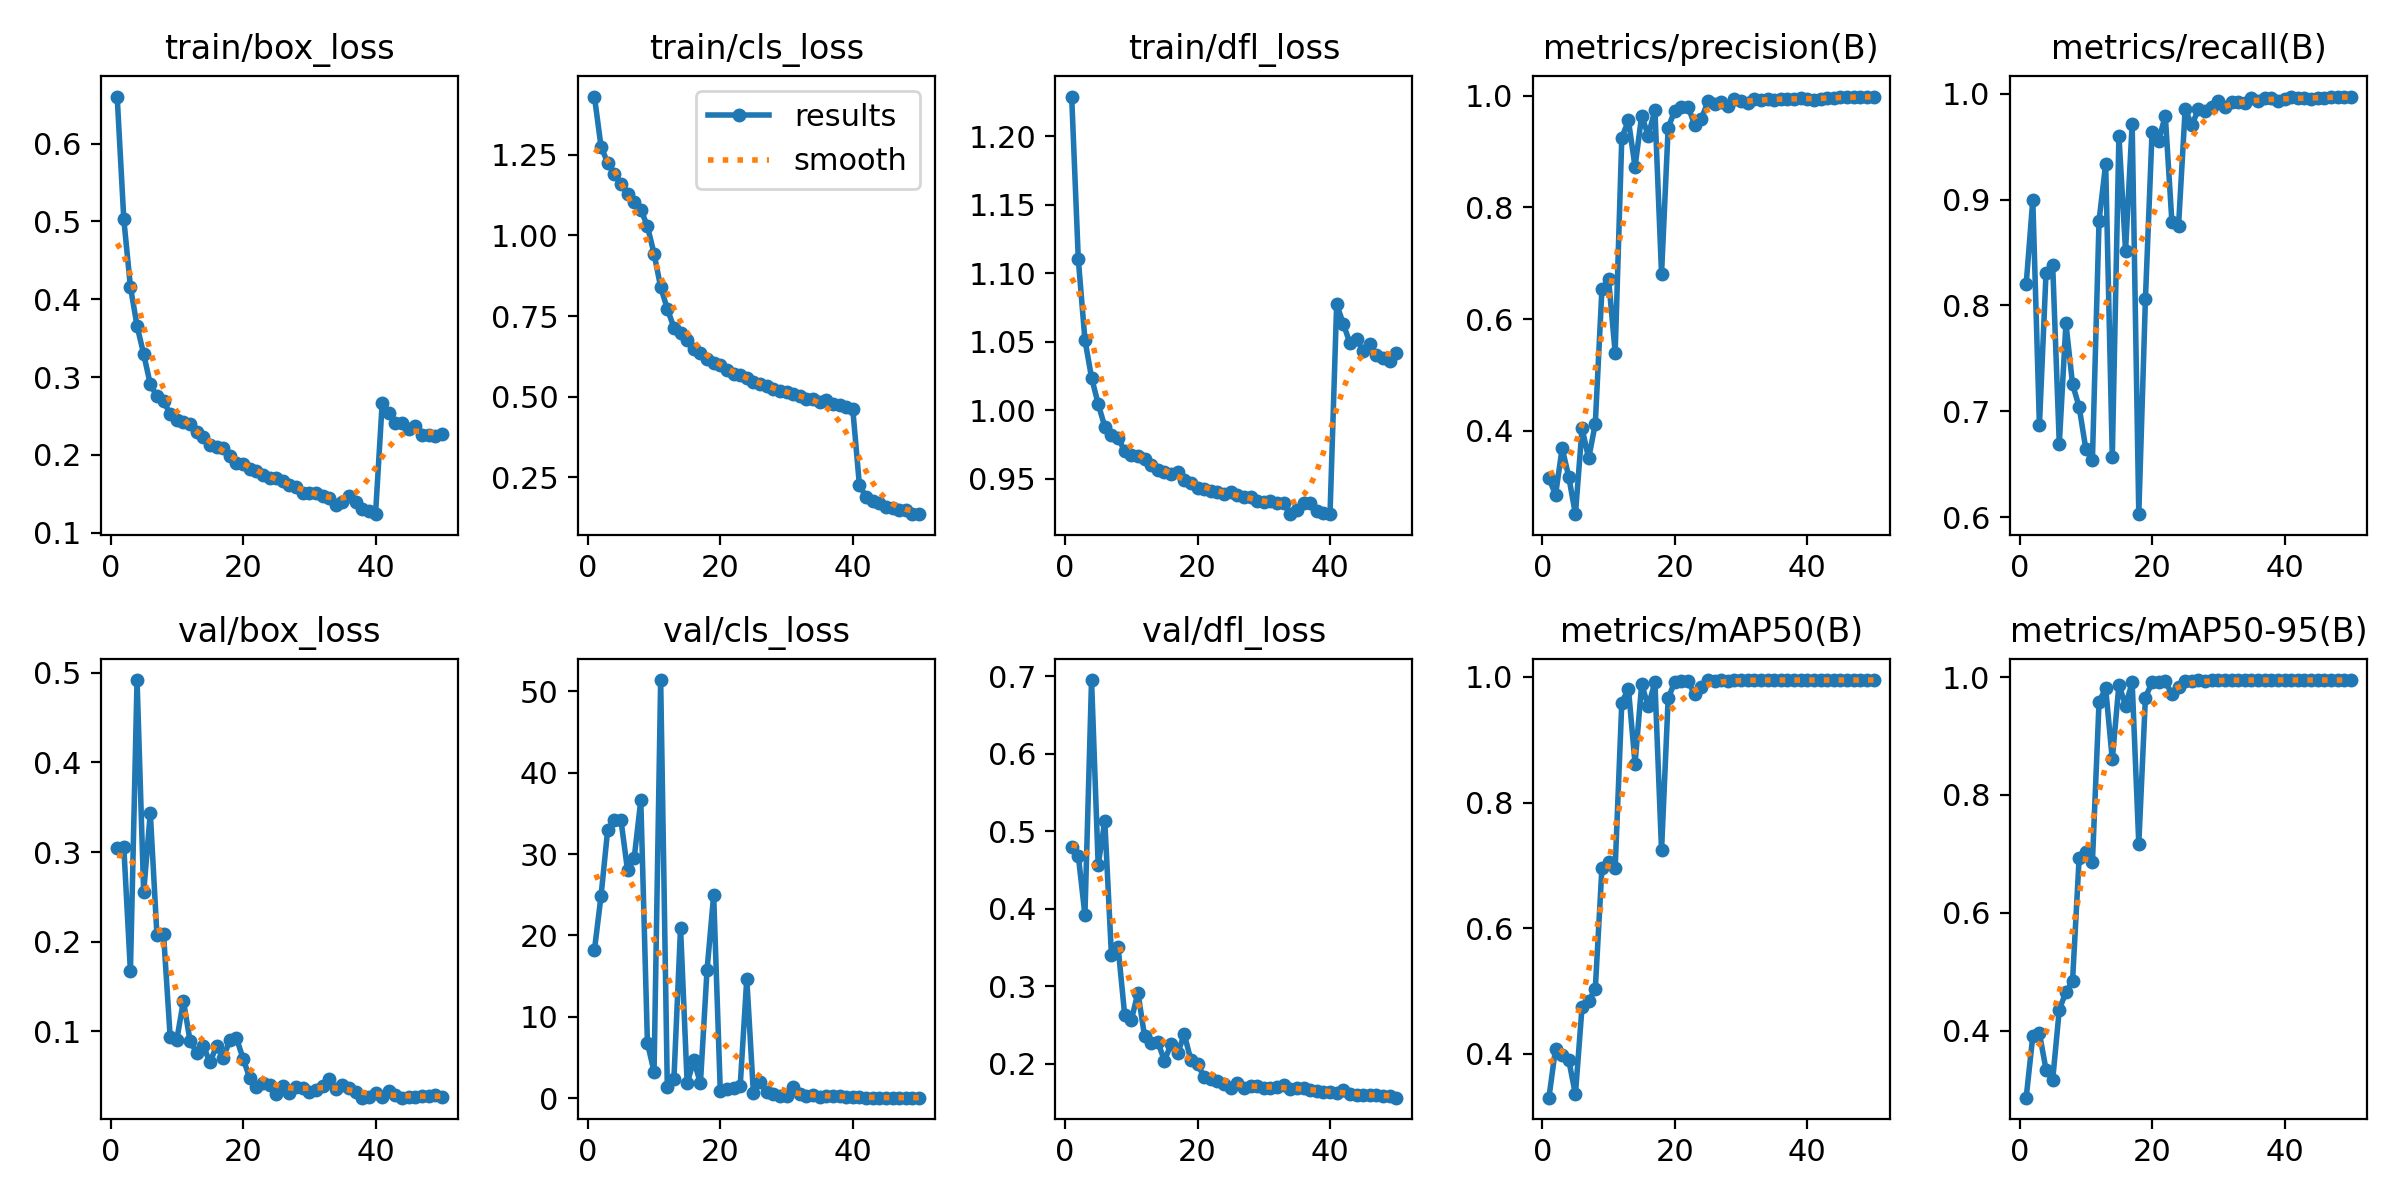

The file beside this chart, header and first rows:
epoch, time, train/box_loss, train/cls_loss, train/dfl_loss, metrics/precision(B), metrics/recall(B), metrics/mAP50(B), metrics/mAP50-95(B), val/box_loss, val/cls_loss, val/dfl_loss, lr/pg0, lr/pg1, lr/pg2
1, 361.2, 0.6606, 1.43, 1.229, 0.3145, 0.82, 0.3305, 0.286, 0.3046, 18.18, 0.4798, 0.07003, 0.00333, 0.00333
2, 723.6, 0.503, 1.275, 1.11, 0.285, 0.8998, 0.4086, 0.3905, 0.3055, 24.88, 0.4687, 0.0399, 0.006531, 0.006531
3, 1073, 0.416, 1.225, 1.051, 0.3687, 0.6869, 0.3984, 0.3952, 0.167, 32.97, 0.392, 0.009634, 0.009601, 0.009601
4, 1395, 0.3657, 1.188, 1.024, 0.3167, 0.831, 0.3898, 0.3334, 0.4917, 34.21, 0.6951, 0.009406, 0.009406, 0.009406
5, 1746, 0.3296, 1.16, 1.005, 0.2502, 0.8382, 0.3359, 0.3162, 0.2551, 34.21, 0.4565, 0.009208, 0.009208, 0.009208
6, 2142, 0.2908, 1.128, 0.9878, 0.4038, 0.6693, 0.475, 0.4356, 0.3437, 27.99, 0.5132, 0.00901, 0.00901, 0.00901
7, 2463, 0.2753, 1.103, 0.9816, 0.3502, 0.7831, 0.4839, 0.4652, 0.2078, 29.48, 0.3404, 0.008812, 0.008812, 0.008812
8, 2788, 0.2693, 1.08, 0.9799, 0.4124, 0.7256, 0.5033, 0.4843, 0.2088, 36.61, 0.3512, 0.008614, 0.008614, 0.008614
9, 3116, 0.2522, 1.028, 0.9698, 0.6532, 0.7041, 0.6957, 0.6936, 0.09364, 6.786, 0.2631, 0.008416, 0.008416, 0.008416
10, 3445, 0.2446, 0.9435, 0.9674, 0.6719, 0.6646, 0.7056, 0.7038, 0.09073, 3.237, 0.256, 0.008218, 0.008218, 0.008218
11, 3772, 0.2423, 0.8393, 0.9661, 0.5399, 0.6545, 0.696, 0.6861, 0.134, 51.4, 0.2918, 0.00802, 0.00802, 0.00802
12, 4097, 0.2391, 0.7725, 0.9644, 0.9248, 0.8801, 0.9588, 0.9577, 0.08959, 1.409, 0.2357, 0.007822, 0.007822, 0.007822
13, 4422, 0.2295, 0.7144, 0.96, 0.956, 0.9336, 0.9814, 0.9809, 0.07604, 2.334, 0.2273, 0.007624, 0.007624, 0.007624
14, 4738, 0.223, 0.6985, 0.9564, 0.8729, 0.6567, 0.8621, 0.8601, 0.08405, 20.92, 0.228, 0.007426, 0.007426, 0.007426
15, 5063, 0.2123, 0.6745, 0.9545, 0.9642, 0.9603, 0.9879, 0.9871, 0.06547, 1.808, 0.2041, 0.007228, 0.007228, 0.007228
16, 5390, 0.2102, 0.6483, 0.9531, 0.9286, 0.8518, 0.9532, 0.9517, 0.08362, 4.631, 0.225, 0.00703, 0.00703, 0.00703
17, 5715, 0.2083, 0.6359, 0.9545, 0.9748, 0.9714, 0.9916, 0.9909, 0.07046, 1.822, 0.2135, 0.006832, 0.006832, 0.006832
18, 6040, 0.1984, 0.6161, 0.9489, 0.681, 0.6029, 0.724, 0.7169, 0.09017, 15.74, 0.2381, 0.006634, 0.006634, 0.006634
19, 6361, 0.1899, 0.6036, 0.9465, 0.9429, 0.8059, 0.9657, 0.965, 0.09269, 24.95, 0.2045, 0.006436, 0.006436, 0.006436
20, 6681, 0.1877, 0.5979, 0.9434, 0.9734, 0.9635, 0.9923, 0.9915, 0.06984, 0.8544, 0.1995, 0.006238, 0.006238, 0.006238
21, 6999, 0.1817, 0.5824, 0.9426, 0.9806, 0.9558, 0.9927, 0.9923, 0.04828, 1.124, 0.1829, 0.00604, 0.00604, 0.00604
22, 7317, 0.1794, 0.5691, 0.9408, 0.9808, 0.9794, 0.9933, 0.9927, 0.03761, 1.181, 0.1806, 0.005842, 0.005842, 0.005842
23, 7634, 0.1743, 0.5662, 0.9404, 0.9482, 0.8788, 0.9721, 0.9708, 0.04249, 1.434, 0.1776, 0.005644, 0.005644, 0.005644
24, 7951, 0.1703, 0.5586, 0.9387, 0.9582, 0.8753, 0.9842, 0.983, 0.04002, 14.66, 0.1738, 0.005446, 0.005446, 0.005446
25, 8299, 0.1708, 0.5464, 0.9403, 0.9901, 0.9855, 0.9945, 0.9942, 0.03043, 0.5617, 0.1681, 0.005248, 0.005248, 0.005248
26, 8643, 0.1663, 0.5403, 0.9379, 0.9851, 0.9702, 0.9939, 0.9936, 0.03914, 1.991, 0.1745, 0.00505, 0.00505, 0.00505
27, 8983, 0.1616, 0.5323, 0.9362, 0.9895, 0.9854, 0.9946, 0.9944, 0.0315, 0.6876, 0.169, 0.004852, 0.004852, 0.004852
28, 9317, 0.1585, 0.5239, 0.9362, 0.981, 0.9835, 0.9938, 0.9933, 0.03823, 0.4788, 0.1709, 0.004654, 0.004654, 0.004654
29, 9652, 0.151, 0.5178, 0.9335, 0.9935, 0.9873, 0.9949, 0.9949, 0.03708, 0.2493, 0.1714, 0.004456, 0.004456, 0.004456
30, 9987, 0.1514, 0.5134, 0.9329, 0.9917, 0.9929, 0.9948, 0.9947, 0.03195, 0.2646, 0.1693, 0.004258, 0.004258, 0.004258
31, 10333, 0.151, 0.5075, 0.9334, 0.9881, 0.9876, 0.9947, 0.9947, 0.03463, 1.356, 0.1688, 0.00406, 0.00406, 0.00406
32, 10682, 0.1466, 0.5008, 0.9318, 0.9943, 0.9918, 0.9949, 0.9949, 0.03888, 0.4421, 0.1701, 0.003862, 0.003862, 0.003862
33, 11032, 0.1442, 0.4937, 0.9319, 0.9932, 0.9925, 0.9949, 0.9949, 0.04742, 0.2399, 0.172, 0.003664, 0.003664, 0.003664
34, 11382, 0.1359, 0.4922, 0.924, 0.9941, 0.9917, 0.9949, 0.9949, 0.03534, 0.3735, 0.168, 0.003466, 0.003466, 0.003466
35, 11728, 0.1392, 0.4848, 0.9273, 0.9922, 0.9964, 0.9949, 0.9949, 0.04065, 0.1691, 0.1687, 0.003268, 0.003268, 0.003268
36, 332.4, 0.1471, 0.4902, 0.9323, 0.995, 0.9928, 0.9949, 0.9949, 0.03749, 0.2844, 0.1687, 0.00307, 0.00307, 0.00307
37, 666.7, 0.1398, 0.4788, 0.932, 0.9953, 0.9959, 0.9949, 0.9949, 0.03204, 0.2927, 0.1667, 0.002872, 0.002872, 0.002872
38, 1002, 0.1308, 0.4732, 0.926, 0.9944, 0.9958, 0.995, 0.995, 0.02634, 0.2066, 0.1646, 0.002674, 0.002674, 0.002674
39, 1337, 0.1278, 0.4694, 0.9246, 0.9968, 0.9929, 0.995, 0.995, 0.02738, 0.1673, 0.1637, 0.002476, 0.002476, 0.002476
40, 1659, 0.1237, 0.461, 0.9242, 0.9948, 0.9952, 0.995, 0.995, 0.03133, 0.1073, 0.1638, 0.002278, 0.002278, 0.002278
41, 2022, 0.2661, 0.2261, 1.077, 0.9926, 0.9966, 0.995, 0.995, 0.02725, 0.06775, 0.1627, 0.00208, 0.00208, 0.00208
42, 2350, 0.2536, 0.189, 1.063, 0.994, 0.9963, 0.995, 0.995, 0.03401, 0.05712, 0.1655, 0.001882, 0.001882, 0.001882
43, 2676, 0.2405, 0.1762, 1.049, 0.9967, 0.9957, 0.995, 0.995, 0.02943, 0.05309, 0.1615, 0.001684, 0.001684, 0.001684
44, 3002, 0.2409, 0.1696, 1.052, 0.9968, 0.9952, 0.995, 0.995, 0.02617, 0.0532, 0.1601, 0.001486, 0.001486, 0.001486
45, 3328, 0.2327, 0.1583, 1.043, 0.9971, 0.9962, 0.995, 0.995, 0.0267, 0.04783, 0.1595, 0.001288, 0.001288, 0.001288
46, 3656, 0.2372, 0.1544, 1.048, 0.9977, 0.9964, 0.995, 0.995, 0.02714, 0.04748, 0.1591, 0.00109, 0.00109, 0.00109
47, 3983, 0.2249, 0.1477, 1.04, 0.9981, 0.9967, 0.995, 0.995, 0.02794, 0.04495, 0.1596, 0.000892, 0.000892, 0.000892
48, 4310, 0.2261, 0.1481, 1.038, 0.9983, 0.997, 0.995, 0.995, 0.02799, 0.04814, 0.1587, 0.000694, 0.000694, 0.000694
49, 4635, 0.2236, 0.1378, 1.036, 0.9985, 0.997, 0.995, 0.995, 0.02909, 0.0542, 0.159, 0.000496, 0.000496, 0.000496
50, 4961, 0.2266, 0.136, 1.042, 0.9988, 0.9973, 0.995, 0.995, 0.0267, 0.05631, 0.1562, 0.000298, 0.000298, 0.000298
